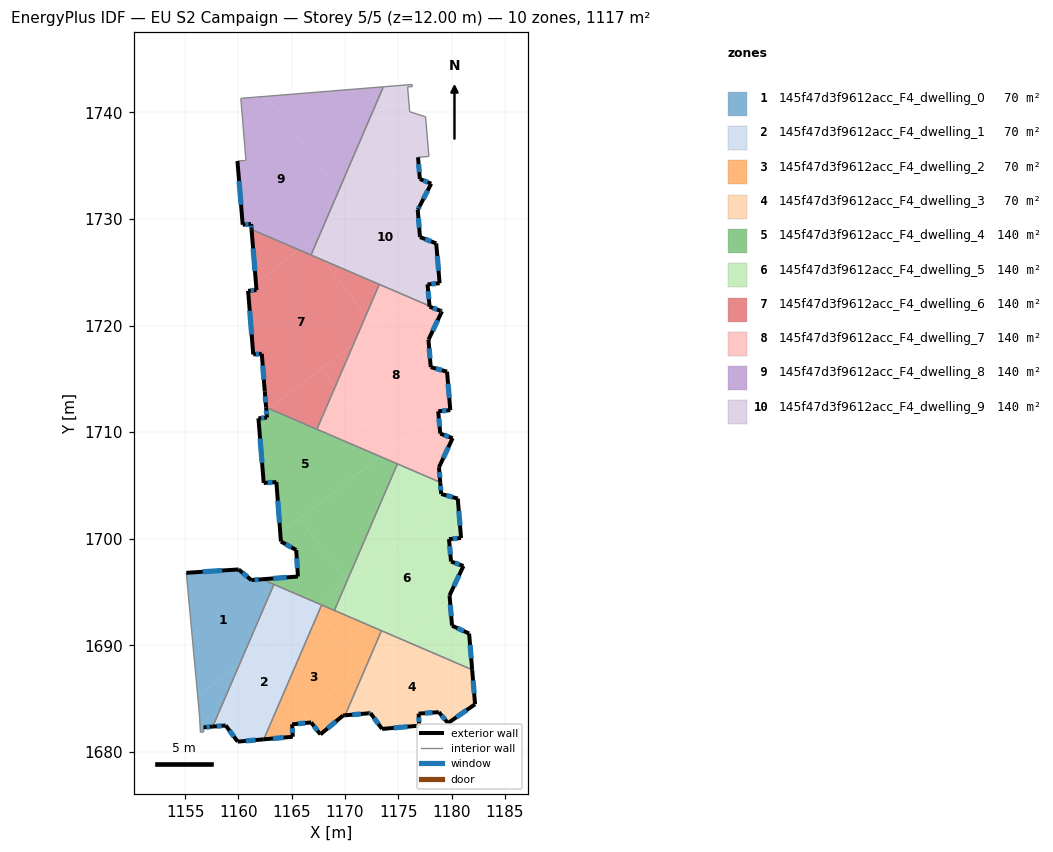
=== STOREY PLAN SPEC (per zone: floor XY polygon, exterior-wall plan segments, windows/doors) ===
zone 1: 145f47d3f9612acc_F4_dwelling_0  (69.8 m²)
  floor: (1163.33, 1695.72) (1160.13, 1688.28) (1156.18, 1685.24) (1155.11, 1696.81) (1160.02, 1697.12) (1161.21, 1696.13) (1162.21, 1696.20)
  floor: (1160.13, 1688.28) (1157.59, 1682.38) (1156.73, 1682.31) (1156.73, 1681.88) (1156.44, 1681.85) (1156.34, 1683.50) (1156.18, 1685.24)
  exterior wall: (1160.02, 1697.12) – (1155.11, 1696.81)  [4.9 m]
    window: (1158.48, 1697.03) – (1156.65, 1696.91)  [2.1 m²]
  exterior wall: (1161.21, 1696.13) – (1160.02, 1697.12)  [1.6 m]
    window: (1160.84, 1696.44) – (1160.39, 1696.81)  [0.7 m²]
  exterior wall: (1162.21, 1696.20) – (1161.21, 1696.13)  [1.0 m]
    window: (1161.90, 1696.18) – (1161.53, 1696.15)  [0.4 m²]
  exterior wall: (1156.73, 1682.31) – (1157.59, 1682.38)  [0.9 m]
    window: (1157.00, 1682.33) – (1157.32, 1682.36)  [0.4 m²]
  interior walls: 6
zone 2: 145f47d3f9612acc_F4_dwelling_1  (69.8 m²)
  floor: (1167.21, 1693.74) (1167.58, 1693.26) (1162.38, 1681.19) (1159.93, 1680.97) (1158.81, 1682.49) (1157.59, 1682.38) (1160.13, 1688.28)
  floor: (1167.81, 1693.79) (1167.58, 1693.26) (1167.21, 1693.74) (1167.47, 1693.94)
  floor: (1167.47, 1693.94) (1160.13, 1688.28) (1163.33, 1695.72)
  exterior wall: (1158.81, 1682.49) – (1159.93, 1680.97)  [1.9 m]
    window: (1159.16, 1682.01) – (1159.58, 1681.45)  [0.8 m²]
  exterior wall: (1157.59, 1682.38) – (1158.81, 1682.49)  [1.2 m]
    window: (1157.97, 1682.42) – (1158.43, 1682.45)  [0.5 m²]
  exterior wall: (1159.93, 1680.97) – (1162.38, 1681.19)  [2.5 m]
    window: (1160.70, 1681.04) – (1161.61, 1681.12)  [1.0 m²]
  interior walls: 3
zone 3: 145f47d3f9612acc_F4_dwelling_2  (69.8 m²)
  floor: (1173.42, 1691.38) (1172.06, 1688.21) (1171.69, 1687.93) (1167.58, 1693.26) (1167.81, 1693.79)
  floor: (1167.58, 1693.26) (1171.69, 1687.93) (1166.15, 1683.65) (1166.82, 1682.77) (1165.04, 1682.59) (1165.10, 1681.43) (1162.38, 1681.19)
  floor: (1172.06, 1688.21) (1170.01, 1683.44) (1169.92, 1683.43) (1169.82, 1683.42) (1167.69, 1681.65) (1166.15, 1683.66)
  exterior wall: (1169.82, 1683.42) – (1169.92, 1683.43)  [0.1 m]
  exterior wall: (1167.69, 1681.65) – (1169.82, 1683.42)  [2.8 m]
    window: (1168.36, 1682.21) – (1169.16, 1682.87)  [1.2 m²]
  exterior wall: (1166.82, 1682.77) – (1167.69, 1681.65)  [1.4 m]
    window: (1167.10, 1682.42) – (1167.42, 1682.00)  [0.6 m²]
  exterior wall: (1165.04, 1682.59) – (1166.82, 1682.77)  [1.8 m]
    window: (1165.60, 1682.65) – (1166.26, 1682.72)  [0.7 m²]
  exterior wall: (1165.10, 1681.43) – (1165.04, 1682.59)  [1.2 m]
    window: (1165.08, 1681.79) – (1165.06, 1682.23)  [0.5 m²]
  exterior wall: (1162.38, 1681.19) – (1165.10, 1681.43)  [2.7 m]
    window: (1163.24, 1681.26) – (1164.25, 1681.35)  [1.1 m²]
  exterior wall: (1169.92, 1683.43) – (1170.01, 1683.44)  [0.1 m]
  interior walls: 4
zone 4: 145f47d3f9612acc_F4_dwelling_3  (69.8 m²)
  floor: (1181.93, 1687.72) (1182.20, 1684.48) (1179.66, 1682.71) (1178.80, 1683.74) (1176.91, 1683.60) (1176.96, 1682.47) (1173.48, 1682.16) (1172.39, 1683.64) (1172.17, 1683.62) (1170.01, 1683.44) (1172.06, 1688.21) (1175.19, 1690.62)
  floor: (1175.19, 1690.62) (1172.06, 1688.21) (1173.42, 1691.38)
  exterior wall: (1178.80, 1683.74) – (1179.66, 1682.71)  [1.3 m]
    window: (1179.07, 1683.41) – (1179.39, 1683.03)  [0.6 m²]
  exterior wall: (1176.91, 1683.60) – (1178.80, 1683.74)  [1.9 m]
    window: (1177.50, 1683.64) – (1178.21, 1683.69)  [0.8 m²]
  exterior wall: (1176.96, 1682.47) – (1176.91, 1683.60)  [1.1 m]
    window: (1176.95, 1682.82) – (1176.93, 1683.24)  [0.5 m²]
  exterior wall: (1173.48, 1682.16) – (1176.96, 1682.47)  [3.5 m]
    window: (1174.57, 1682.26) – (1175.87, 1682.37)  [1.5 m²]
  exterior wall: (1172.39, 1683.64) – (1173.48, 1682.16)  [1.8 m]
    window: (1172.73, 1683.18) – (1173.14, 1682.63)  [0.8 m²]
  exterior wall: (1172.17, 1683.62) – (1172.39, 1683.64)  [0.2 m]
    window: (1172.24, 1683.63) – (1172.32, 1683.64)  [0.1 m²]
  exterior wall: (1170.01, 1683.44) – (1172.17, 1683.62)  [2.2 m]
    window: (1170.69, 1683.50) – (1171.49, 1683.57)  [0.9 m²]
  exterior wall: (1182.20, 1684.48) – (1181.93, 1687.72)  [3.2 m]
    window: (1182.12, 1685.50) – (1182.02, 1686.70)  [1.4 m²]
  exterior wall: (1179.66, 1682.71) – (1182.20, 1684.48)  [3.1 m]
    window: (1180.46, 1683.26) – (1181.41, 1683.93)  [1.3 m²]
  interior walls: 2
zone 5: 145f47d3f9612acc_F4_dwelling_4  (139.7 m²)
  floor: (1173.29, 1707.73) (1163.93, 1700.51) (1163.56, 1705.33) (1162.38, 1705.24) (1161.88, 1711.30) (1162.68, 1711.37) (1162.63, 1712.00) (1162.89, 1712.20)
  floor: (1165.71, 1701.89) (1170.20, 1696.06) (1170.19, 1696.03) (1167.47, 1693.94) (1162.21, 1696.20) (1165.59, 1696.46) (1165.42, 1698.95) (1163.99, 1699.74) (1163.93, 1700.51)
  floor: (1162.89, 1712.20) (1162.63, 1712.00) (1162.60, 1712.33)
  floor: (1174.92, 1707.03) (1170.20, 1696.06) (1165.71, 1701.89) (1173.29, 1707.73)
  floor: (1170.19, 1696.03) (1169.00, 1693.28) (1167.47, 1693.94)
  exterior wall: (1162.38, 1705.24) – (1163.56, 1705.33)  [1.2 m]
    window: (1162.75, 1705.26) – (1163.19, 1705.30)  [0.5 m²]
  exterior wall: (1161.88, 1711.30) – (1162.38, 1705.24)  [6.1 m]
    window: (1162.03, 1709.40) – (1162.22, 1707.14)  [2.5 m²]
  exterior wall: (1162.68, 1711.37) – (1161.88, 1711.30)  [0.8 m]
    window: (1162.43, 1711.35) – (1162.13, 1711.33)  [0.3 m²]
  exterior wall: (1162.60, 1712.33) – (1162.68, 1711.37)  [1.0 m]
    window: (1162.62, 1712.03) – (1162.65, 1711.67)  [0.4 m²]
  exterior wall: (1165.59, 1696.46) – (1162.21, 1696.20)  [3.4 m]
    window: (1164.53, 1696.38) – (1163.27, 1696.28)  [1.4 m²]
  exterior wall: (1165.42, 1698.95) – (1165.59, 1696.46)  [2.5 m]
    window: (1165.48, 1698.17) – (1165.54, 1697.24)  [1.0 m²]
  exterior wall: (1163.99, 1699.74) – (1165.42, 1698.95)  [1.6 m]
    window: (1164.44, 1699.49) – (1164.97, 1699.20)  [0.7 m²]
  exterior wall: (1163.56, 1705.33) – (1163.99, 1699.74)  [5.6 m]
    window: (1163.70, 1703.58) – (1163.86, 1701.49)  [2.3 m²]
  interior walls: 6
zone 6: 145f47d3f9612acc_F4_dwelling_5  (139.6 m²)
  floor: (1178.93, 1705.30) (1179.02, 1704.21) (1180.33, 1703.84) (1170.21, 1696.05) (1170.20, 1696.06) (1174.92, 1707.03)
  floor: (1179.85, 1694.21) (1180.04, 1691.85) (1181.65, 1691.11) (1181.93, 1687.72) (1175.19, 1690.62)
  floor: (1180.58, 1703.77) (1180.89, 1700.08) (1179.76, 1699.97) (1179.95, 1697.87) (1181.11, 1697.45) (1179.81, 1694.69) (1179.85, 1694.21) (1175.19, 1690.62) (1169.00, 1693.28) (1170.19, 1696.03) (1180.33, 1703.84)
  exterior wall: (1180.89, 1700.08) – (1180.58, 1703.77)  [3.7 m]
    window: (1180.79, 1701.23) – (1180.68, 1702.61)  [1.5 m²]
  exterior wall: (1179.76, 1699.97) – (1180.89, 1700.08)  [1.1 m]
    window: (1180.11, 1700.00) – (1180.54, 1700.04)  [0.5 m²]
  exterior wall: (1179.95, 1697.87) – (1179.76, 1699.97)  [2.1 m]
    window: (1179.89, 1698.53) – (1179.82, 1699.31)  [0.9 m²]
  exterior wall: (1181.11, 1697.45) – (1179.95, 1697.87)  [1.2 m]
    window: (1180.75, 1697.58) – (1180.31, 1697.74)  [0.5 m²]
  exterior wall: (1179.81, 1694.69) – (1181.11, 1697.45)  [3.0 m]
    window: (1180.22, 1695.56) – (1180.70, 1696.58)  [1.3 m²]
  exterior wall: (1180.04, 1691.85) – (1179.81, 1694.69)  [2.8 m]
    window: (1179.97, 1692.74) – (1179.88, 1693.80)  [1.2 m²]
  exterior wall: (1181.65, 1691.11) – (1180.04, 1691.85)  [1.8 m]
    window: (1181.14, 1691.34) – (1180.55, 1691.62)  [0.7 m²]
  exterior wall: (1181.93, 1687.72) – (1181.65, 1691.11)  [3.4 m]
    window: (1181.84, 1688.78) – (1181.74, 1690.05)  [1.4 m²]
  exterior wall: (1179.02, 1704.21) – (1178.93, 1705.30)  [1.1 m]
    window: (1179.00, 1704.55) – (1178.96, 1704.96)  [0.5 m²]
  exterior wall: (1180.58, 1703.77) – (1179.02, 1704.21)  [1.6 m]
    window: (1180.09, 1703.91) – (1179.51, 1704.07)  [0.7 m²]
  interior walls: 4
zone 7: 145f47d3f9612acc_F4_dwelling_6  (139.7 m²)
  floor: (1165.67, 1727.12) (1161.64, 1724.01) (1161.23, 1729.03)
  floor: (1167.95, 1726.14) (1171.95, 1720.94) (1170.82, 1718.31) (1162.89, 1712.20) (1162.60, 1712.33) (1162.47, 1713.83) (1162.19, 1717.36) (1161.40, 1717.30) (1160.91, 1723.27) (1161.70, 1723.33) (1161.64, 1724.01) (1165.67, 1727.12)
  floor: (1173.22, 1723.87) (1171.95, 1720.94) (1167.95, 1726.14)
  floor: (1167.73, 1715.93) (1169.06, 1714.21) (1167.37, 1710.28) (1162.89, 1712.20)
  floor: (1170.82, 1718.31) (1169.06, 1714.21) (1167.73, 1715.93)
  exterior wall: (1161.70, 1723.33) – (1160.91, 1723.27)  [0.8 m]
    window: (1161.45, 1723.31) – (1161.16, 1723.29)  [0.3 m²]
  exterior wall: (1161.23, 1729.03) – (1161.70, 1723.33)  [5.7 m]
    window: (1161.38, 1727.24) – (1161.55, 1725.12)  [2.4 m²]
  exterior wall: (1162.47, 1713.83) – (1162.60, 1712.33)  [1.5 m]
    window: (1162.51, 1713.36) – (1162.56, 1712.80)  [0.6 m²]
  exterior wall: (1162.19, 1717.36) – (1162.47, 1713.83)  [3.5 m]
    window: (1162.28, 1716.25) – (1162.39, 1714.93)  [1.5 m²]
  exterior wall: (1161.40, 1717.30) – (1162.19, 1717.36)  [0.8 m]
    window: (1161.65, 1717.32) – (1161.94, 1717.34)  [0.3 m²]
  exterior wall: (1160.91, 1723.27) – (1161.40, 1717.30)  [6.0 m]
    window: (1161.06, 1721.40) – (1161.24, 1719.17)  [2.5 m²]
  interior walls: 4
zone 8: 145f47d3f9612acc_F4_dwelling_7  (139.7 m²)
  floor: (1171.95, 1720.94) (1172.80, 1719.84) (1170.82, 1718.31)
  floor: (1179.10, 1721.35) (1177.83, 1718.67) (1178.04, 1716.11) (1179.58, 1715.68) (1179.88, 1712.07) (1178.80, 1711.97) (1178.75, 1711.96) (1178.75, 1711.93) (1173.77, 1708.10) (1169.06, 1714.21) (1170.82, 1718.31) (1176.31, 1722.54) (1177.93, 1721.84) (1177.94, 1721.77) (1178.96, 1721.40)
  floor: (1176.31, 1722.54) (1172.80, 1719.84) (1171.95, 1720.94) (1173.22, 1723.87)
  floor: (1169.06, 1714.21) (1173.77, 1708.10) (1173.29, 1707.73) (1167.37, 1710.28)
  floor: (1178.75, 1711.93) (1178.94, 1709.87) (1180.10, 1709.44) (1178.82, 1706.71) (1178.93, 1705.30) (1173.29, 1707.73)
  exterior wall: (1177.83, 1718.67) – (1179.10, 1721.35)  [3.0 m]
    window: (1178.23, 1719.51) – (1178.70, 1720.51)  [1.2 m²]
  exterior wall: (1178.04, 1716.11) – (1177.83, 1718.67)  [2.6 m]
    window: (1177.98, 1716.91) – (1177.90, 1717.87)  [1.1 m²]
  exterior wall: (1179.58, 1715.68) – (1178.04, 1716.11)  [1.6 m]
    window: (1179.10, 1715.81) – (1178.52, 1715.97)  [0.7 m²]
  exterior wall: (1179.88, 1712.07) – (1179.58, 1715.68)  [3.6 m]
    window: (1179.78, 1713.20) – (1179.67, 1714.55)  [1.5 m²]
  exterior wall: (1178.75, 1711.96) – (1179.88, 1712.07)  [1.1 m]
    window: (1179.10, 1712.00) – (1179.52, 1712.04)  [0.5 m²]
  exterior wall: (1178.94, 1709.87) – (1178.75, 1711.96)  [2.1 m]
    window: (1178.88, 1710.52) – (1178.81, 1711.31)  [0.9 m²]
  exterior wall: (1180.10, 1709.44) – (1178.94, 1709.87)  [1.2 m]
    window: (1179.74, 1709.57) – (1179.30, 1709.73)  [0.5 m²]
  exterior wall: (1178.82, 1706.71) – (1180.10, 1709.44)  [3.0 m]
    window: (1179.22, 1707.57) – (1179.70, 1708.59)  [1.3 m²]
  exterior wall: (1178.93, 1705.30) – (1178.82, 1706.71)  [1.4 m]
    window: (1178.90, 1705.74) – (1178.85, 1706.27)  [0.6 m²]
  exterior wall: (1177.94, 1721.77) – (1177.93, 1721.84)  [0.1 m]
  exterior wall: (1178.96, 1721.40) – (1177.94, 1721.77)  [1.1 m]
    window: (1178.64, 1721.52) – (1178.26, 1721.66)  [0.5 m²]
  exterior wall: (1179.10, 1721.35) – (1178.96, 1721.40)  [0.1 m]
    window: (1179.05, 1721.36) – (1179.00, 1721.38)  [0.1 m²]
  interior walls: 4
zone 9: 145f47d3f9612acc_F4_dwelling_8  (139.7 m²)
  floor: (1162.63, 1741.52) (1169.42, 1732.70) (1167.69, 1728.67) (1165.67, 1727.12) (1161.23, 1729.03) (1161.19, 1729.53) (1160.40, 1729.47) (1159.91, 1735.44) (1160.71, 1735.50) (1160.23, 1741.32)
  floor: (1173.60, 1742.41) (1169.42, 1732.70) (1162.63, 1741.52)
  floor: (1166.63, 1727.85) (1167.08, 1727.26) (1166.81, 1726.63) (1165.67, 1727.12)
  floor: (1167.69, 1728.67) (1167.08, 1727.26) (1166.63, 1727.85)
  exterior wall: (1161.19, 1729.53) – (1161.23, 1729.03)  [0.5 m]
    window: (1161.20, 1729.37) – (1161.22, 1729.18)  [0.2 m²]
  exterior wall: (1160.40, 1729.47) – (1161.19, 1729.53)  [0.8 m]
    window: (1160.65, 1729.49) – (1160.94, 1729.51)  [0.3 m²]
  exterior wall: (1159.91, 1735.44) – (1160.40, 1729.47)  [6.0 m]
    window: (1160.06, 1733.57) – (1160.25, 1731.34)  [2.5 m²]
  interior walls: 5
zone 10: 145f47d3f9612acc_F4_dwelling_9  (139.7 m²)
  floor: (1176.86, 1735.73) (1177.03, 1733.76) (1178.09, 1733.32) (1177.02, 1731.24) (1176.84, 1730.89) (1176.83, 1730.86) (1177.03, 1728.43) (1177.04, 1728.31) (1178.56, 1727.71) (1178.88, 1723.98) (1177.74, 1723.87) (1177.76, 1723.66) (1176.31, 1722.54) (1167.95, 1726.14) (1167.08, 1727.26) (1167.69, 1728.67)
  floor: (1176.32, 1742.43) (1175.88, 1742.40) (1176.07, 1740.07) (1177.56, 1739.59) (1177.87, 1735.88) (1176.94, 1735.80) (1176.85, 1735.79) (1176.86, 1735.73) (1170.73, 1731.01) (1169.42, 1732.70) (1173.60, 1742.41) (1176.30, 1742.62)
  floor: (1177.76, 1723.66) (1177.93, 1721.84) (1176.31, 1722.54)
  floor: (1167.08, 1727.26) (1167.95, 1726.14) (1166.81, 1726.63)
  floor: (1169.42, 1732.70) (1170.73, 1731.01) (1167.69, 1728.67)
  exterior wall: (1177.03, 1733.76) – (1176.85, 1735.79)  [2.0 m]
    window: (1176.97, 1734.40) – (1176.91, 1735.15)  [0.9 m²]
  exterior wall: (1178.09, 1733.32) – (1177.03, 1733.76)  [1.2 m]
    window: (1177.76, 1733.46) – (1177.36, 1733.62)  [0.5 m²]
  exterior wall: (1177.02, 1731.24) – (1178.09, 1733.32)  [2.3 m]
    window: (1177.36, 1731.89) – (1177.76, 1732.67)  [1.0 m²]
  exterior wall: (1176.84, 1730.89) – (1177.02, 1731.24)  [0.4 m]
    window: (1176.90, 1731.00) – (1176.97, 1731.13)  [0.2 m²]
  exterior wall: (1176.83, 1730.86) – (1176.84, 1730.89)  [0.0 m]
  exterior wall: (1177.03, 1728.43) – (1176.83, 1730.86)  [2.4 m]
    window: (1176.96, 1729.19) – (1176.89, 1730.09)  [1.0 m²]
  exterior wall: (1177.04, 1728.31) – (1177.03, 1728.43)  [0.1 m]
  exterior wall: (1178.56, 1727.71) – (1177.04, 1728.31)  [1.6 m]
    window: (1178.08, 1727.90) – (1177.52, 1728.12)  [0.7 m²]
  exterior wall: (1178.88, 1723.98) – (1178.56, 1727.71)  [3.7 m]
    window: (1178.78, 1725.15) – (1178.66, 1726.54)  [1.6 m²]
  exterior wall: (1177.74, 1723.87) – (1178.88, 1723.98)  [1.1 m]
    window: (1178.10, 1723.90) – (1178.52, 1723.94)  [0.5 m²]
  exterior wall: (1177.93, 1721.84) – (1177.74, 1723.87)  [2.0 m]
    window: (1177.87, 1722.48) – (1177.80, 1723.23)  [0.9 m²]
  interior walls: 10

=== DERIVED (storey summary) ===
Building: EU S2 Campaign
Storey: 5 of 5  (floor level z = 12.00 m)
Storey gross floor area: 1117.3 m²
Zones on this storey: 10
  - 145f47d3f9612acc_F4_dwelling_0: floor 69.8 m²; exterior wall 8.3 m (25.0 m²); 4 window(s) 3.5 m²; WWR 13.9%
  - 145f47d3f9612acc_F4_dwelling_1: floor 69.8 m²; exterior wall 5.6 m (16.7 m²); 3 window(s) 2.3 m²; WWR 13.9%
  - 145f47d3f9612acc_F4_dwelling_2: floor 69.8 m²; exterior wall 10.1 m (30.2 m²); 5 window(s) 4.1 m²; WWR 13.7%
  - 145f47d3f9612acc_F4_dwelling_3: floor 69.8 m²; exterior wall 18.4 m (55.3 m²); 9 window(s) 7.7 m²; WWR 13.9%
  - 145f47d3f9612acc_F4_dwelling_4: floor 139.7 m²; exterior wall 22.2 m (66.5 m²); 8 window(s) 9.3 m²; WWR 13.9%
  - 145f47d3f9612acc_F4_dwelling_5: floor 139.6 m²; exterior wall 22.0 m (65.9 m²); 10 window(s) 9.2 m²; WWR 13.9%
  - 145f47d3f9612acc_F4_dwelling_6: floor 139.7 m²; exterior wall 18.3 m (55.0 m²); 6 window(s) 7.7 m²; WWR 13.9%
  - 145f47d3f9612acc_F4_dwelling_7: floor 139.7 m²; exterior wall 21.0 m (62.9 m²); 11 window(s) 8.7 m²; WWR 13.9%
  - 145f47d3f9612acc_F4_dwelling_8: floor 139.7 m²; exterior wall 7.3 m (21.9 m²); 3 window(s) 3.0 m²; WWR 13.9%
  - 145f47d3f9612acc_F4_dwelling_9: floor 139.7 m²; exterior wall 17.1 m (51.2 m²); 9 window(s) 7.1 m²; WWR 13.8%
Zone adjacency (shared interzone walls):
  - 145f47d3f9612acc_F4_dwelling_0 ↔ 145f47d3f9612acc_F4_dwelling_1
  - 145f47d3f9612acc_F4_dwelling_0 ↔ 145f47d3f9612acc_F4_dwelling_4
  - 145f47d3f9612acc_F4_dwelling_1 ↔ 145f47d3f9612acc_F4_dwelling_2
  - 145f47d3f9612acc_F4_dwelling_1 ↔ 145f47d3f9612acc_F4_dwelling_4
  - 145f47d3f9612acc_F4_dwelling_2 ↔ 145f47d3f9612acc_F4_dwelling_3
  - 145f47d3f9612acc_F4_dwelling_2 ↔ 145f47d3f9612acc_F4_dwelling_4
  - 145f47d3f9612acc_F4_dwelling_2 ↔ 145f47d3f9612acc_F4_dwelling_5
  - 145f47d3f9612acc_F4_dwelling_3 ↔ 145f47d3f9612acc_F4_dwelling_5
  - 145f47d3f9612acc_F4_dwelling_4 ↔ 145f47d3f9612acc_F4_dwelling_5
  - 145f47d3f9612acc_F4_dwelling_4 ↔ 145f47d3f9612acc_F4_dwelling_6
  - 145f47d3f9612acc_F4_dwelling_4 ↔ 145f47d3f9612acc_F4_dwelling_7
  - 145f47d3f9612acc_F4_dwelling_5 ↔ 145f47d3f9612acc_F4_dwelling_7
  - 145f47d3f9612acc_F4_dwelling_6 ↔ 145f47d3f9612acc_F4_dwelling_7
  - 145f47d3f9612acc_F4_dwelling_6 ↔ 145f47d3f9612acc_F4_dwelling_8
  - 145f47d3f9612acc_F4_dwelling_6 ↔ 145f47d3f9612acc_F4_dwelling_9
  - 145f47d3f9612acc_F4_dwelling_7 ↔ 145f47d3f9612acc_F4_dwelling_9
  - 145f47d3f9612acc_F4_dwelling_8 ↔ 145f47d3f9612acc_F4_dwelling_9